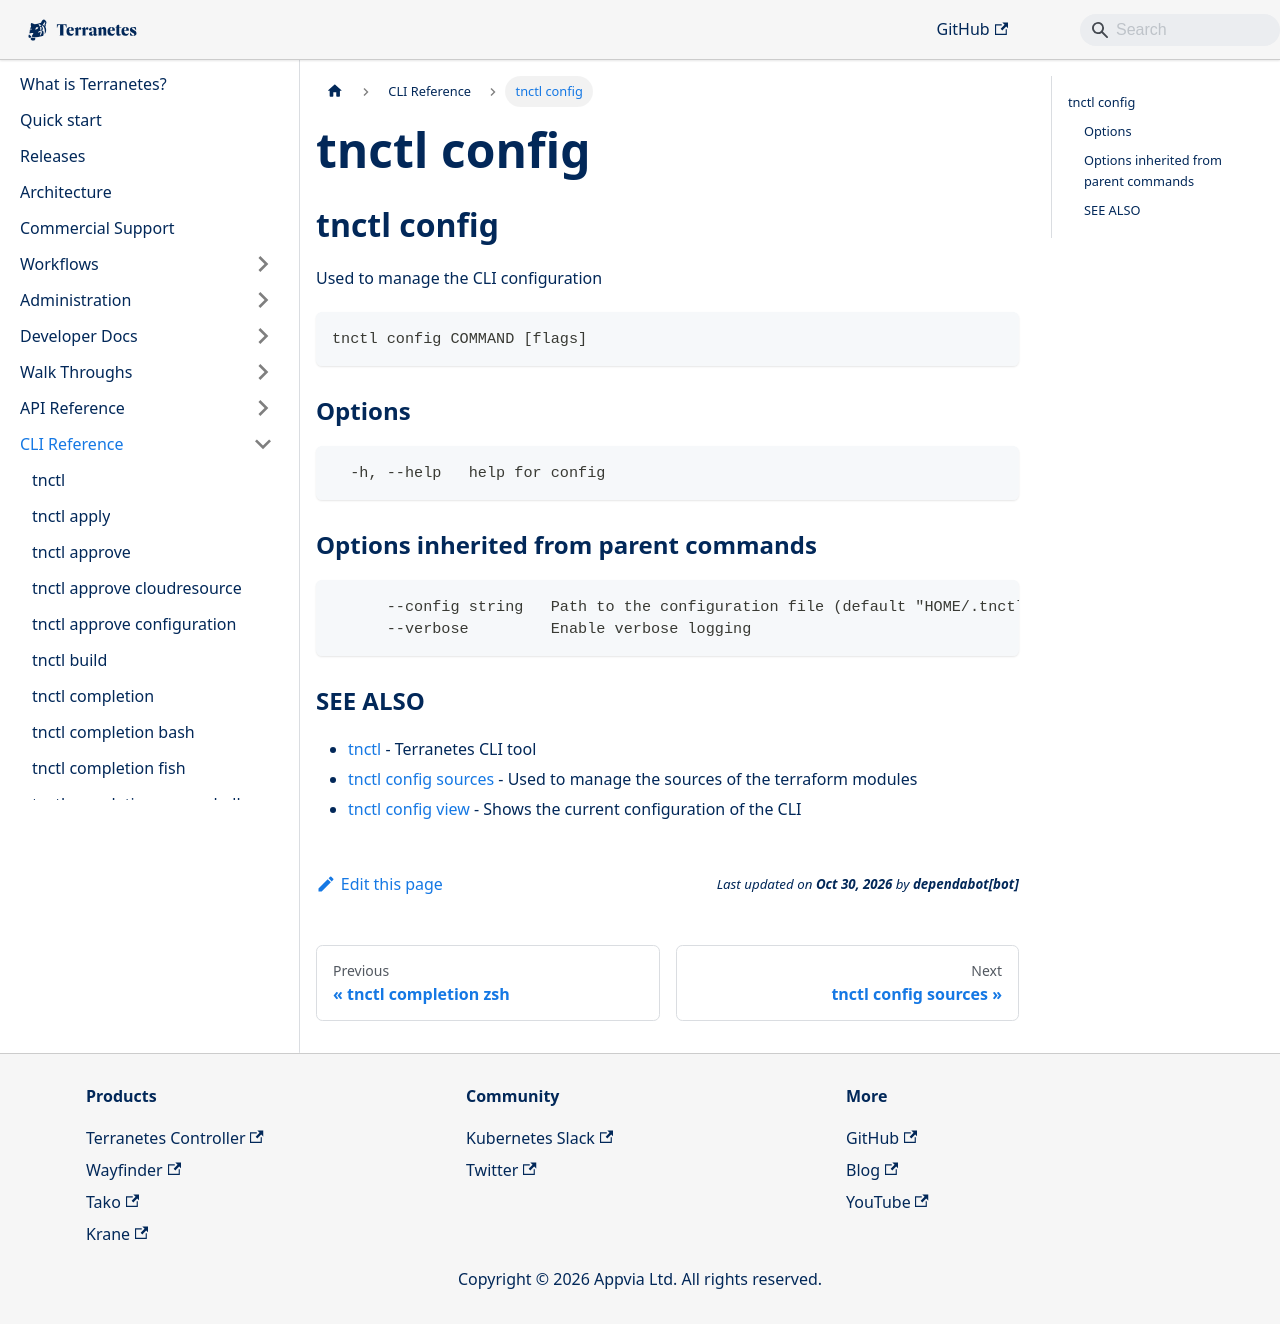

repository: appvia/terranetes · page: terranetes-controller/cli/tnctl_config/index.html · generator: docusaurus

---
title: "tnctl config"
---
## tnctl config

Used to manage the CLI configuration

```
tnctl config COMMAND [flags]
```

### Options

```
  -h, --help   help for config
```

### Options inherited from parent commands

```
      --config string   Path to the configuration file (default "HOME/.tnctl.yaml")
      --verbose         Enable verbose logging
```

### SEE ALSO

* [tnctl](../tnctl)	 - Terranetes CLI tool
* [tnctl config sources](../tnctl_config_sources)	 - Used to manage the sources of the terraform modules
* [tnctl config view](../tnctl_config_view)	 - Shows the current configuration of the CLI
